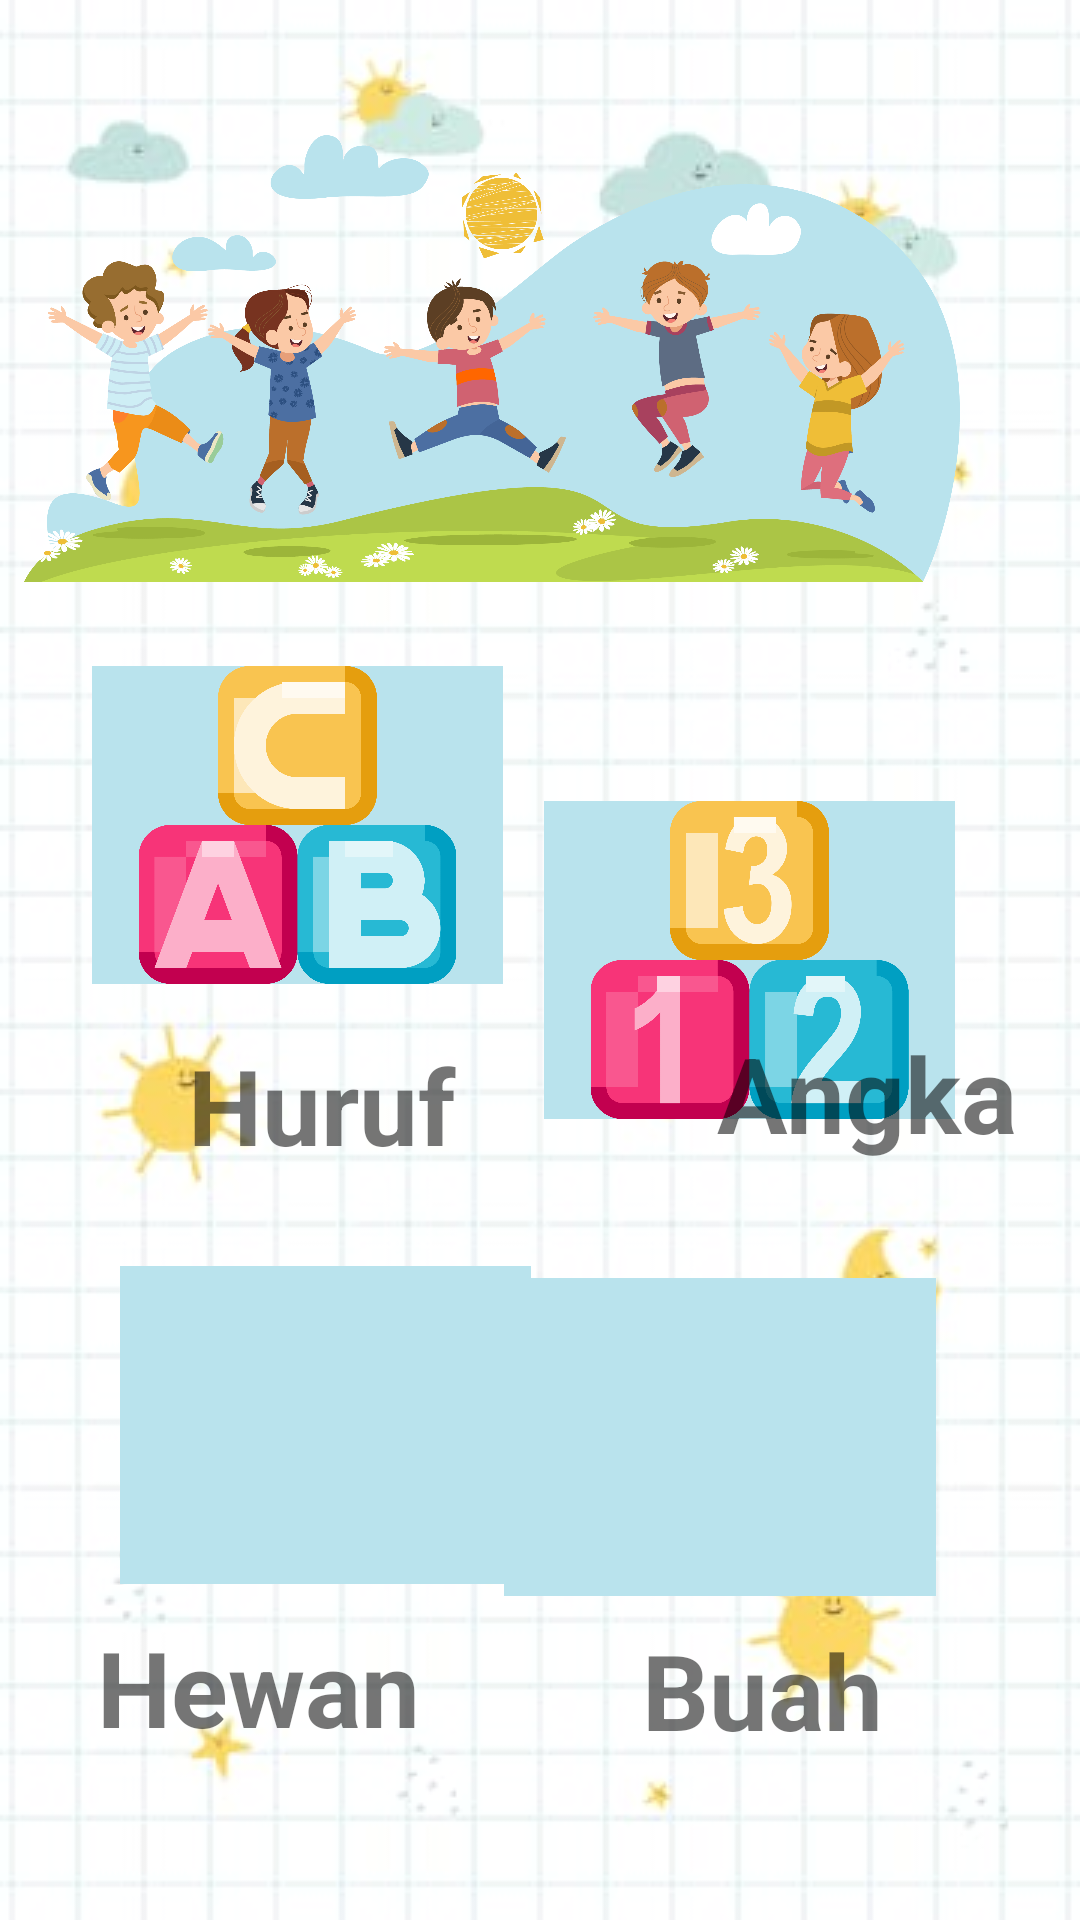

Layout XML and referenced resources for this Android screen:
<!-- AndroidManifest.xml: application theme Theme.SmartKids1 -->
<!-- res/layout/activity_main.xml -->
<?xml version="1.0" encoding="utf-8"?>
<androidx.constraintlayout.widget.ConstraintLayout xmlns:android="http://schemas.android.com/apk/res/android"
    xmlns:app="http://schemas.android.com/apk/res-auto"
    xmlns:tools="http://schemas.android.com/tools"
    android:layout_width="match_parent"
    android:layout_height="match_parent"
    android:background="@drawable/bg"
    tools:context=".SmartKids2">

    <ImageView
        android:id="@+id/imageView2"
        android:layout_width="312dp"
        android:layout_height="239dp"
        android:layout_marginEnd="40dp"
        app:layout_constraintBottom_toBottomOf="parent"
        app:layout_constraintEnd_toEndOf="parent"
        app:layout_constraintTop_toTopOf="parent"
        app:layout_constraintVertical_bias="0.0"
        app:srcCompat="@drawable/anak_bermain" />

    <LinearLayout
        android:id="@+id/linearLayout2"
        android:layout_width="137dp"
        android:layout_height="106dp"
        android:layout_marginBottom="312dp"
        android:background="#B9E3ED"
        android:orientation="vertical"
        app:layout_constraintBottom_toBottomOf="parent"
        app:layout_constraintEnd_toEndOf="parent"
        app:layout_constraintHorizontal_bias="0.138"
        app:layout_constraintStart_toStartOf="parent">

        <ImageView
            android:id="@+id/imageView5"
            android:layout_width="match_parent"
            android:layout_height="match_parent"
            app:srcCompat="@drawable/icon_huruf" />

    </LinearLayout>

    <LinearLayout
        android:id="@+id/linearLayout"
        android:layout_width="137dp"
        android:layout_height="106dp"
        android:background="#B9E3ED"
        android:orientation="vertical"
        app:layout_constraintBottom_toBottomOf="parent"
        app:layout_constraintEnd_toEndOf="parent"
        app:layout_constraintHorizontal_bias="0.813"
        app:layout_constraintStart_toStartOf="parent"
        app:layout_constraintTop_toTopOf="parent">

        <ImageView
            android:id="@+id/imageView7"
            android:layout_width="match_parent"
            android:layout_height="match_parent"
            app:srcCompat="@drawable/angka" />
    </LinearLayout>

    <TextView
        android:id="@+id/textView4"
        android:layout_width="135dp"
        android:layout_height="63dp"
        android:layout_marginStart="40dp"
        android:layout_marginBottom="232dp"
        android:text="Huruf"
        android:textAlignment="center"
        android:textSize="35sp"
        android:textStyle="normal|bold"
        app:layout_constraintBottom_toBottomOf="parent"
        app:layout_constraintStart_toStartOf="parent" />

    <TextView
        android:id="@+id/textView5"
        android:layout_width="138dp"
        android:layout_height="59dp"
        android:layout_marginStart="220dp"
        android:layout_marginBottom="240dp"
        android:text="Angka"
        android:textAlignment="center"
        android:textSize="35sp"
        android:textStyle="normal|bold"
        app:layout_constraintBottom_toBottomOf="parent"
        app:layout_constraintStart_toStartOf="parent" />

    <LinearLayout
        android:layout_width="137dp"
        android:layout_height="106dp"
        android:layout_marginStart="40dp"
        android:layout_marginBottom="112dp"
        android:background="#B9E3ED"
        android:orientation="vertical"
        android:textAlignment="center"
        app:layout_constraintBottom_toBottomOf="parent"
        app:layout_constraintStart_toStartOf="parent">

        <ImageView
            android:id="@+id/imageView9"
            android:layout_width="match_parent"
            android:layout_height="match_parent"
            app:srcCompat="@drawable/icon_hewan" />
    </LinearLayout>

    <LinearLayout
        android:id="@+id/linearLayout3"
        android:layout_width="144dp"
        android:layout_height="106dp"
        android:layout_marginEnd="48dp"
        android:layout_marginBottom="108dp"
        android:background="#B9E3ED"
        android:orientation="vertical"
        app:layout_constraintBottom_toBottomOf="parent"
        app:layout_constraintEnd_toEndOf="parent">

        <ImageView
            android:id="@+id/imageView10"
            android:layout_width="139dp"
            android:layout_height="107dp"
            app:srcCompat="@drawable/icon_buah" />
    </LinearLayout>

    <TextView
        android:id="@+id/textView6"
        android:layout_width="130dp"
        android:layout_height="49dp"
        android:layout_marginBottom="52dp"
        android:text="Hewan"
        android:textSize="35sp"
        android:textStyle="normal|bold"
        app:layout_constraintBottom_toBottomOf="parent"
        app:layout_constraintEnd_toEndOf="parent"
        app:layout_constraintHorizontal_bias="0.14"
        app:layout_constraintStart_toStartOf="parent" />

    <TextView
        android:id="@+id/textView7"
        android:layout_width="133dp"
        android:layout_height="56dp"
        android:layout_marginBottom="44dp"
        android:text="Buah"
        android:textAlignment="center"
        android:textSize="35sp"
        android:textStyle="normal|bold"
        app:layout_constraintBottom_toBottomOf="parent"
        app:layout_constraintEnd_toEndOf="parent"
        app:layout_constraintHorizontal_bias="0.827"
        app:layout_constraintStart_toStartOf="parent" />

</androidx.constraintlayout.widget.ConstraintLayout>
<!-- resources referenced by this layout -->
<resources>
  <!-- drawable anak_bermain: png bitmap (drawable, 451277 bytes) -->
  <!-- drawable angka: png bitmap (drawable, 68032 bytes) -->
  <!-- drawable bg: jpg bitmap (drawable, 20983 bytes) -->
  <!-- drawable icon_huruf: png bitmap (drawable, 69013 bytes) -->
  <style name="Theme.SmartKids1" parent="Theme.MaterialComponents.DayNight.DarkActionBar">
          
          <item name="colorPrimary">@color/purple_500</item>
          <item name="colorPrimaryVariant">@color/purple_700</item>
          <item name="colorOnPrimary">@color/white</item>
          
          <item name="colorSecondary">@color/teal_200</item>
          <item name="colorSecondaryVariant">@color/teal_700</item>
          <item name="colorOnSecondary">@color/black</item>
          
          <item name="android:statusBarColor" tools:targetApi="l">?attr/colorPrimaryVariant</item>
          
      </style>
  <!-- not gathered from this repository: default colours our renderer supplied (Android Studio template values) -->
  <color name="purple_500">#FF6200EE</color>
  <color name="purple_700">#FF3700B3</color>
  <color name="teal_200">#FF03DAC5</color>
  <color name="teal_700">#FF018786</color>
  <color name="black">#FF000000</color>
  <color name="white">#FFFFFFFF</color>
</resources>
